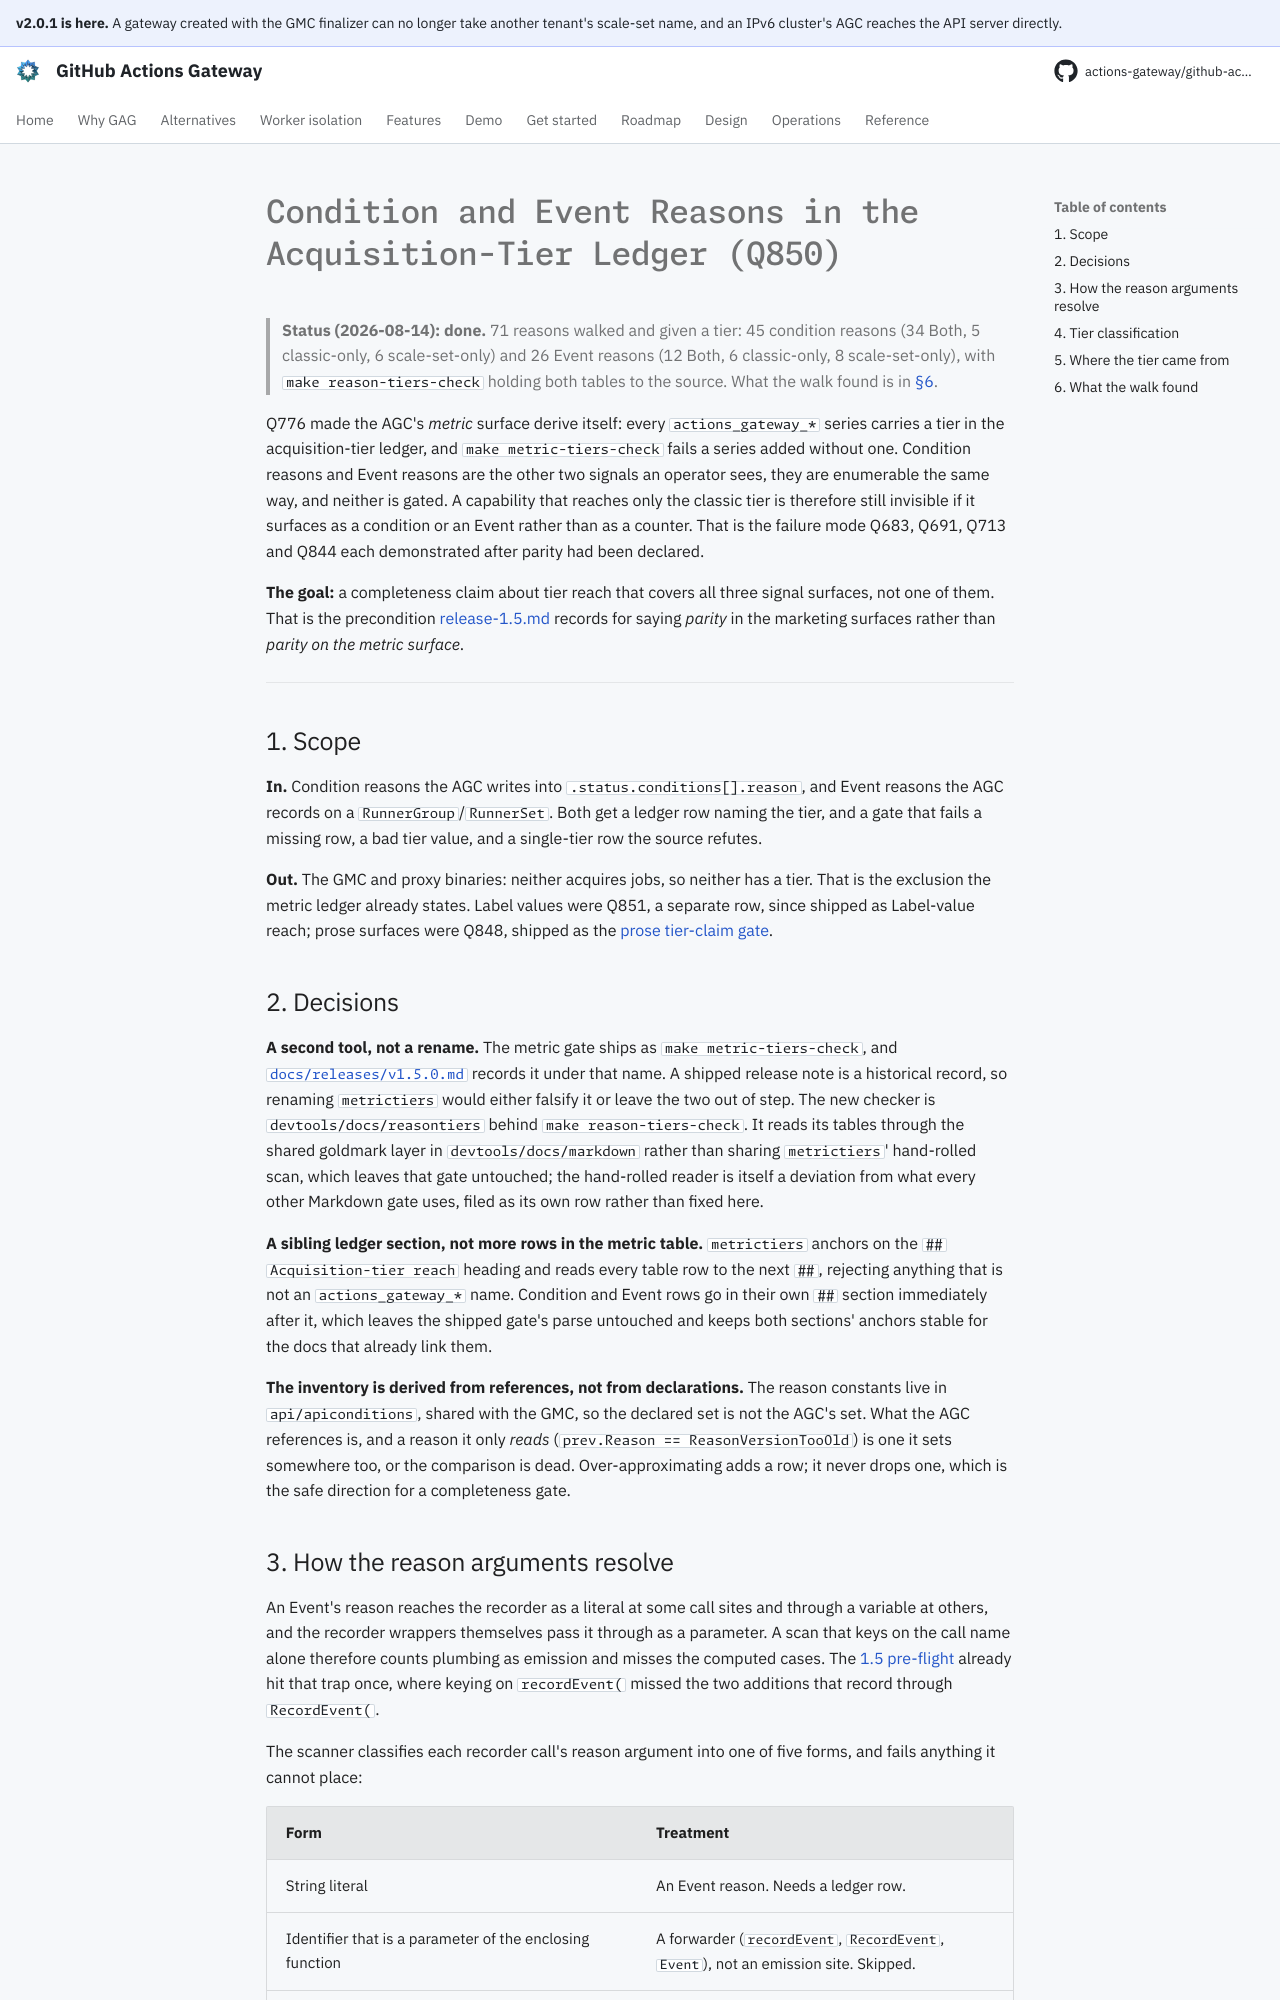

repository: actions-gateway/github-actions-gateway · page: dev/plan/archive/q850-reason-tier-ledger/index.html · generator: mkdocs

# Condition and Event Reasons in the Acquisition-Tier Ledger (Q850)

> **Status (2026-08-14): done.** 71 reasons walked and given a tier: 45 condition reasons (34 Both, 5 classic-only, 6 scale-set-only) and 26 Event reasons (12 Both, 6 classic-only, 8 scale-set-only), with `make reason-tiers-check` holding both tables to the source.
> What the walk found is in [§6](#6-what-the-walk-found).

Q776 made the AGC's *metric* surface derive itself: every `actions_gateway_*` series carries a tier in the acquisition-tier ledger, and `make metric-tiers-check` fails a series added without one.
Condition reasons and Event reasons are the other two signals an operator sees, they are enumerable the same way, and neither is gated.
A capability that reaches only the classic tier is therefore still invisible if it surfaces as a condition or an Event rather than as a counter.
That is the failure mode Q683, Q691, Q713 and Q844 each demonstrated after parity had been declared.

**The goal:** a completeness claim about tier reach that covers all three signal surfaces, not one of them.
That is the precondition [release-1.5.md](release-1.5.md#scope-reopened-2026-08-14-what-a-question-cost) records for saying *parity* in the marketing surfaces rather than *parity on the metric surface*.

---

## 1. Scope

**In.** Condition reasons the AGC writes into `.status.conditions[].reason`, and Event reasons the AGC records on a `RunnerGroup`/`RunnerSet`.
Both get a ledger row naming the tier, and a gate that fails a missing row, a bad tier value, and a single-tier row the source refutes.

**Out.** The GMC and proxy binaries: neither acquires jobs, so neither has a tier.
That is the exclusion the metric ledger already states.
Label values were Q851, a separate row, since shipped as Label-value reach; prose surfaces were Q848, shipped as the [prose tier-claim gate](../../development/testing.md#the-prose-tier-claim-gate).

## 2. Decisions

**A second tool, not a rename.** The metric gate ships as `make metric-tiers-check`, and [`docs/releases/v1.5.0.md`](../../releases/v1.5.0.md) records it under that name.
A shipped release note is a historical record, so renaming `metrictiers` would either falsify it or leave the two out of step.
The new checker is `devtools/docs/reasontiers` behind `make reason-tiers-check`.
It reads its tables through the shared goldmark layer in `devtools/docs/markdown` rather than sharing `metrictiers`' hand-rolled scan, which leaves that gate untouched; the hand-rolled reader is itself a deviation from what every other Markdown gate uses, filed as its own row rather than fixed here.

**A sibling ledger section, not more rows in the metric table.** `metrictiers` anchors on the `## Acquisition-tier reach` heading and reads every table row to the next `##`, rejecting anything that is not an `actions_gateway_*` name.
Condition and Event rows go in their own `##` section immediately after it, which leaves the shipped gate's parse untouched and keeps both sections' anchors stable for the docs that already link them.

**The inventory is derived from references, not from declarations.** The reason constants live in `api/apiconditions`, shared with the GMC, so the declared set is not the AGC's set.
What the AGC references is, and a reason it only *reads* (`prev.Reason == ReasonVersionTooOld`) is one it sets somewhere too, or the comparison is dead.
Over-approximating adds a row; it never drops one, which is the safe direction for a completeness gate.
